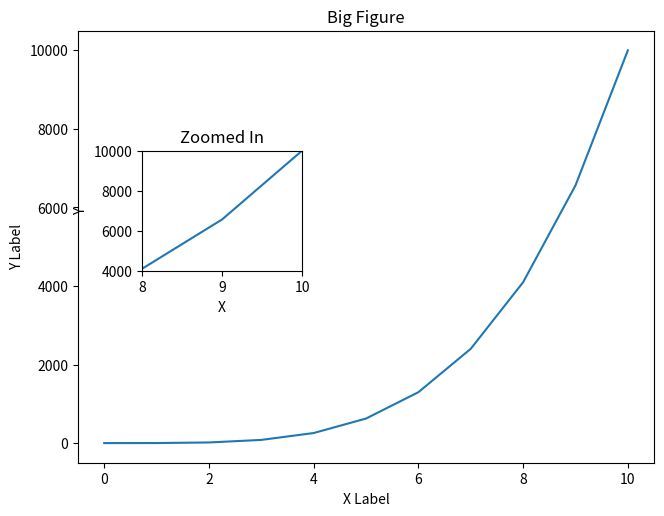

Write Python code to recreate this figure.
import matplotlib.pyplot as plt
import numpy as np

a = np.linspace(0,10,11)
b = a ** 4

x = np.arange(0,10)
y = 2 * x

# Creates blank canvas
fig = plt.figure()
'''<Figure size 432x288 with 0 Axes>'''


axes1 = fig.add_axes([0.1, 0.1, 0.9, 0.9]) # Large figure
axes2 = fig.add_axes([0.2, 0.5, 0.25, 0.25]) # Smaller figure

# Larger Figure Axes 1
axes1.plot(a, b)

# Use set_ to add to the axes figure
axes1.set_xlabel('X Label')
axes1.set_ylabel('Y Label')
axes1.set_title('Big Figure')

# Insert Figure Axes 2
axes2.plot(a,b)
axes2.set_xlim(8,10)
axes2.set_ylim(4000,10000)
axes2.set_xlabel('X')
axes2.set_ylabel('Y')
axes2.set_title('Zoomed In')

plt.savefig('Matplotlib\-Figures\Dual-Axis.png')
plt.show()